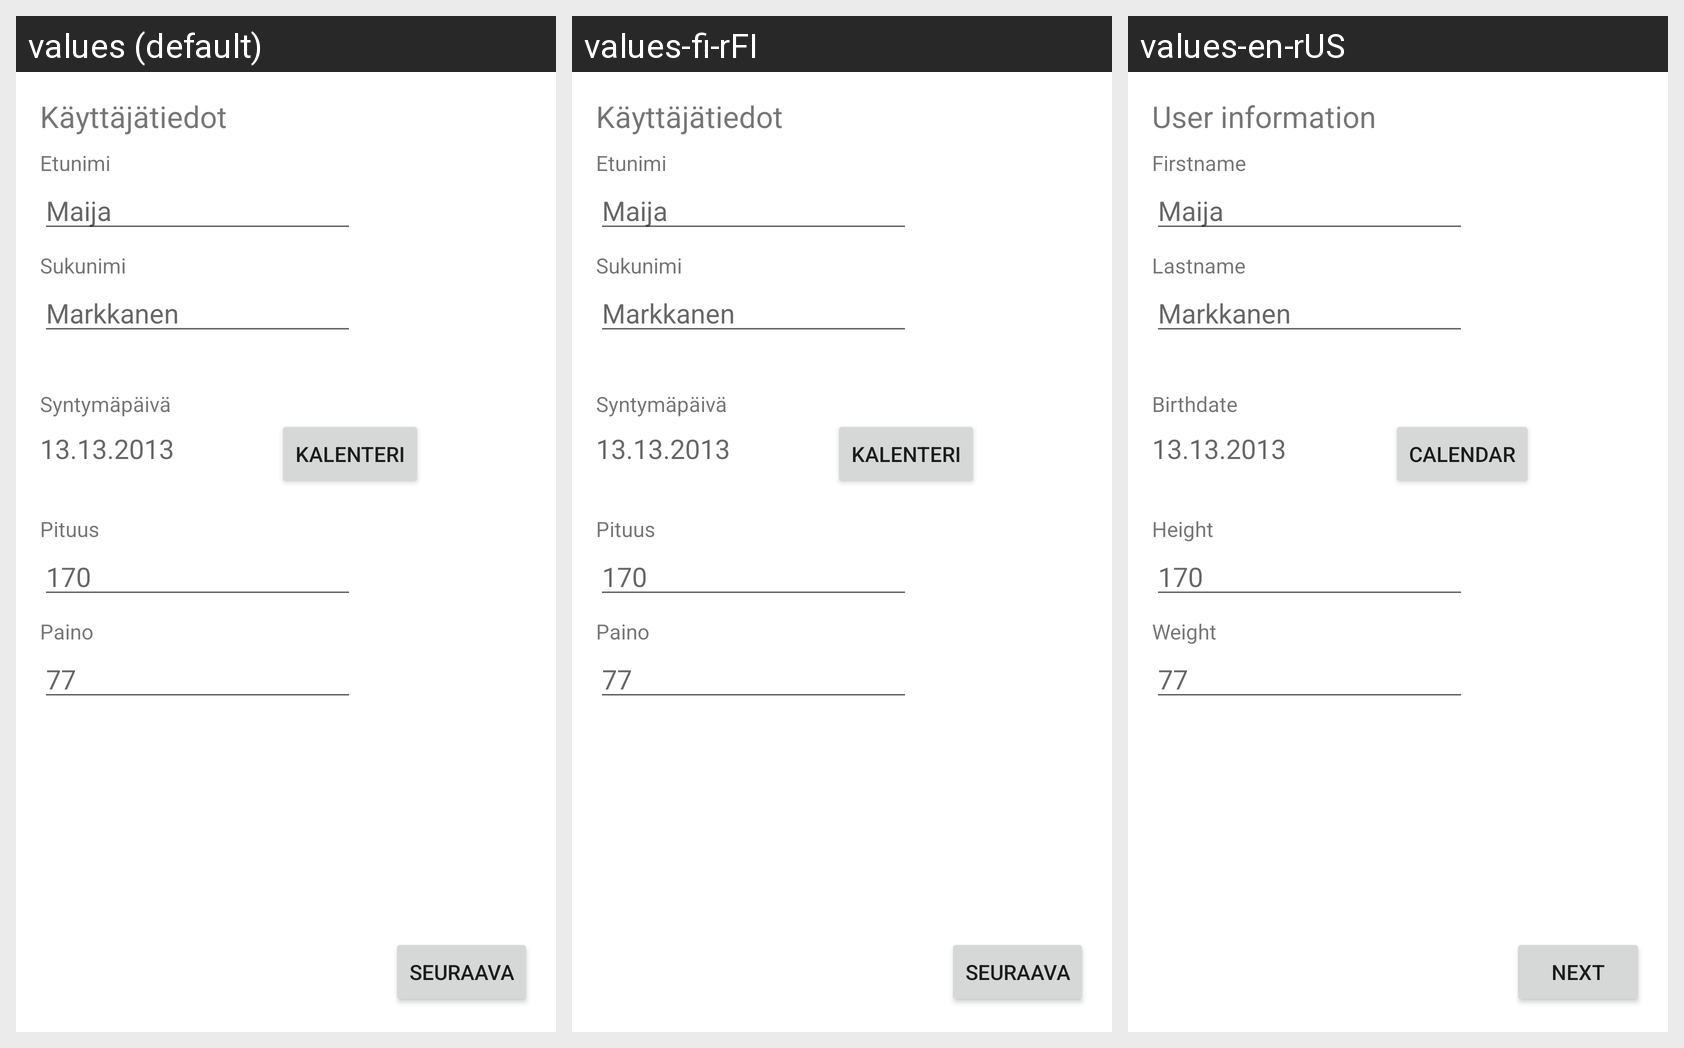

Locale-by-locale string values for the Android screen shown in this grid:
Android screen res/layout/activity_first_launch_user_data.xml rendered under 3 locales, left to right: values (default), values-fi-rFI, values-en-rUS. Device: Nexus 5 (rendered at 1080×1920; each locale shown at half size, 540×960, under a caption strip naming it); theme Theme.HealthApplication.
Strings drawn on this screen, with the default value and each locale's value (text and hints the layout hard-codes, and strings that could not be matched under every locale, appear in the picture but are not listed):

user_data_title
  values: Käyttäjätiedot
  values-fi-rFI: Käyttäjätiedot
  values-en-rUS: User information

user_data_text_name
  values: Etunimi
  values-fi-rFI: Etunimi
  values-en-rUS: Firstname

user_data_name_example
  values: Maija
  values-fi-rFI: Maija
  values-en-rUS: Maija

user_data_text_lastname
  values: Sukunimi
  values-fi-rFI: Sukunimi
  values-en-rUS: Lastname

user_data_last_name_example
  values: Markkanen
  values-fi-rFI: Markkanen
  values-en-rUS: Markkanen

user_data_text_age_title
  values: Syntymäpäivä
  values-fi-rFI: Syntymäpäivä
  values-en-rUS: Birthdate

user_data_birthdate_example
  values: 13.13.2013
  values-fi-rFI: 13.13.2013
  values-en-rUS: 13.13.2013

user_data_button_pick_a_date
  values: Kalenteri
  values-fi-rFI: Kalenteri
  values-en-rUS: Calendar

user_data_text_height
  values: Pituus
  values-fi-rFI: Pituus
  values-en-rUS: Height

user_data_height_example
  values: 170
  values-fi-rFI: 170
  values-en-rUS: 170

user_data_text_weight
  values: Paino
  values-fi-rFI: Paino
  values-en-rUS: Weight

user_data_weight_example
  values: 77
  values-fi-rFI: 77
  values-en-rUS: 77

user_data_nextButton
  values: Seuraava
  values-fi-rFI: Seuraava
  values-en-rUS: Next
